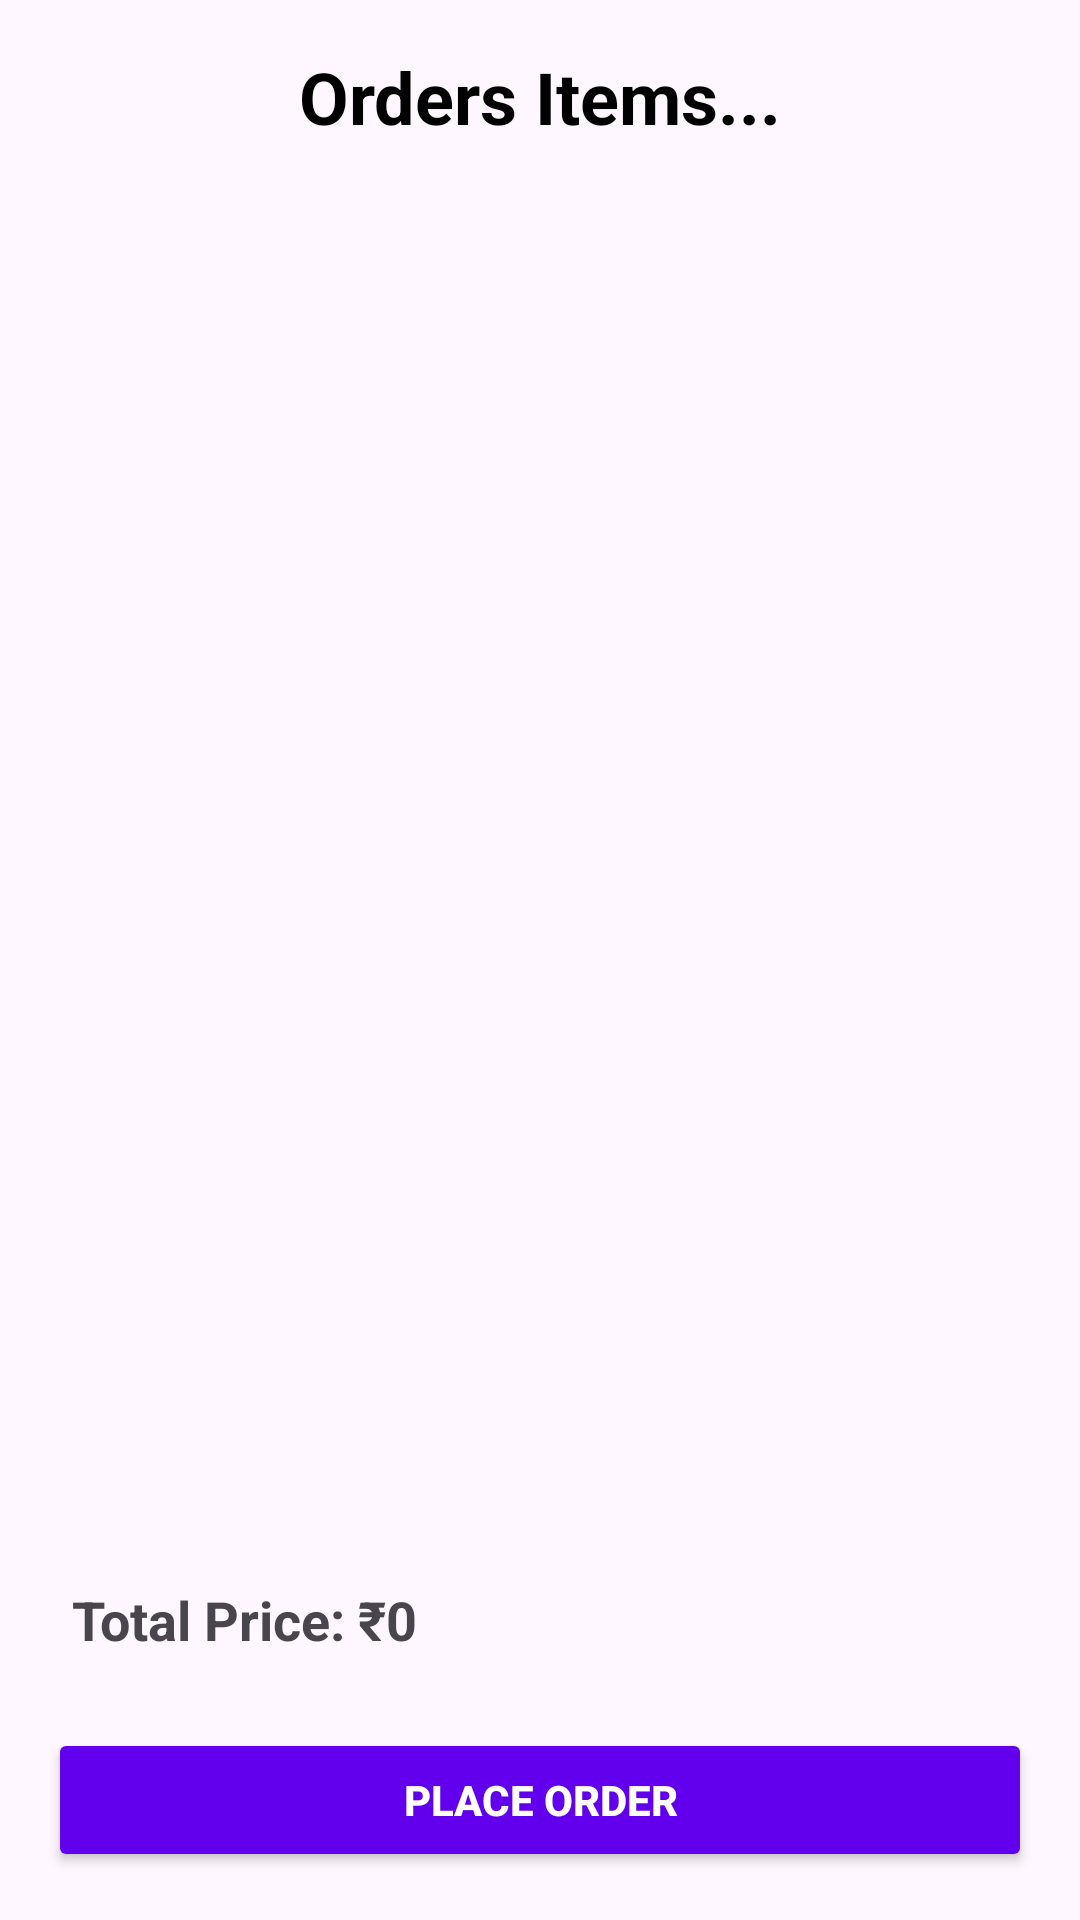

Write the Android layout XML for this screen, with the resource values it uses.
<!-- AndroidManifest.xml: application theme Theme.SmartCanteen -->
<!-- res/layout/fragment_customer_cart.xml -->
<?xml version="1.0" encoding="utf-8"?>
<LinearLayout
    xmlns:android="http://schemas.android.com/apk/res/android"
    android:layout_width="match_parent"
    android:layout_height="match_parent"
    android:orientation="vertical"
    android:padding="16dp">
    <TextView
        android:id="@+id/header_title"
        android:layout_width="match_parent"
        android:layout_height="wrap_content"
        android:text="Orders Items..."
        android:textSize="24sp"
        android:textColor="#000000"
        android:textStyle="bold"
        android:gravity="center"
        android:layout_marginBottom="16dp"/>

    
    <androidx.recyclerview.widget.RecyclerView
        android:id="@+id/cart_recycler_view"
        android:layout_width="match_parent"
        android:layout_height="0dp"
        android:layout_weight="1"
        android:padding="8dp" />

    
    <TextView
        android:id="@+id/total_price_text"
        android:layout_width="match_parent"
        android:layout_height="wrap_content"
        android:padding="8dp"
        android:text="Total Price: ₹0"
        android:textSize="18sp"
        android:textStyle="bold" />

    
    <Button
        android:id="@+id/place_order_button"
        android:layout_width="match_parent"
        android:layout_height="wrap_content"
        android:layout_marginTop="16dp"
        android:backgroundTint="@color/primaryColor"
        android:text="Place Order"
        android:textColor="@android:color/white"
        android:textStyle="bold" />
</LinearLayout>
<!-- resources referenced by this layout -->
<resources>
  <color name="primaryColor">#6200EE</color>
  <style name="Theme.SmartCanteen" parent="Base.Theme.SmartCanteen" />
  <style name="Base.Theme.SmartCanteen" parent="Theme.Material3.DayNight.NoActionBar">
          
          
      </style>
</resources>
